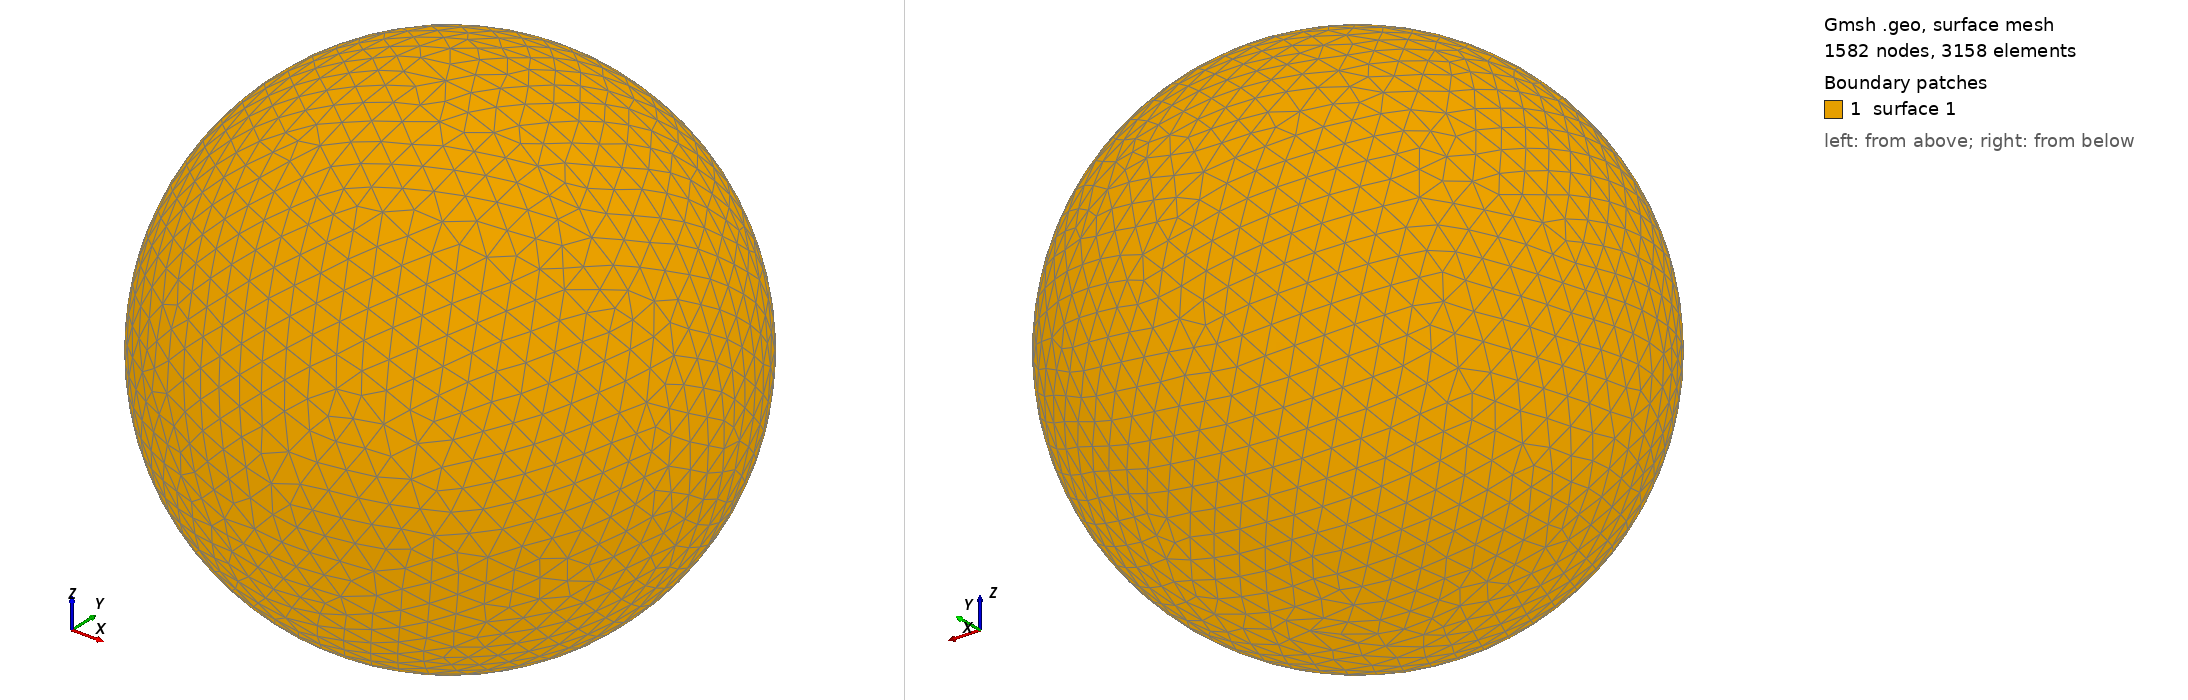

Gmsh geometry script, surface-meshed: 1582 nodes, 3158 surface elements. Boundary patches (legend numbers): 1 surface 1. Left view from above one corner, right view from below the opposite corner. The script declares no physical surfaces, so the legend lists its geometric surfaces. The drawing asked Gmsh for element sizes between 1% and 20% of the model's largest extent; the script's own settings can give other sizes.

=== shot0333.geo (drawn) ===
SetFactory("OpenCASCADE");
Point(1) = {0,0,0,0};
Sphere(1) = {0,0,0,0.00398800};
MeshSize{ PointsOf{ Surface{:}; } } = 0.000398800;
Mesh.ElementOrder=1;
Mesh.Format=39;
